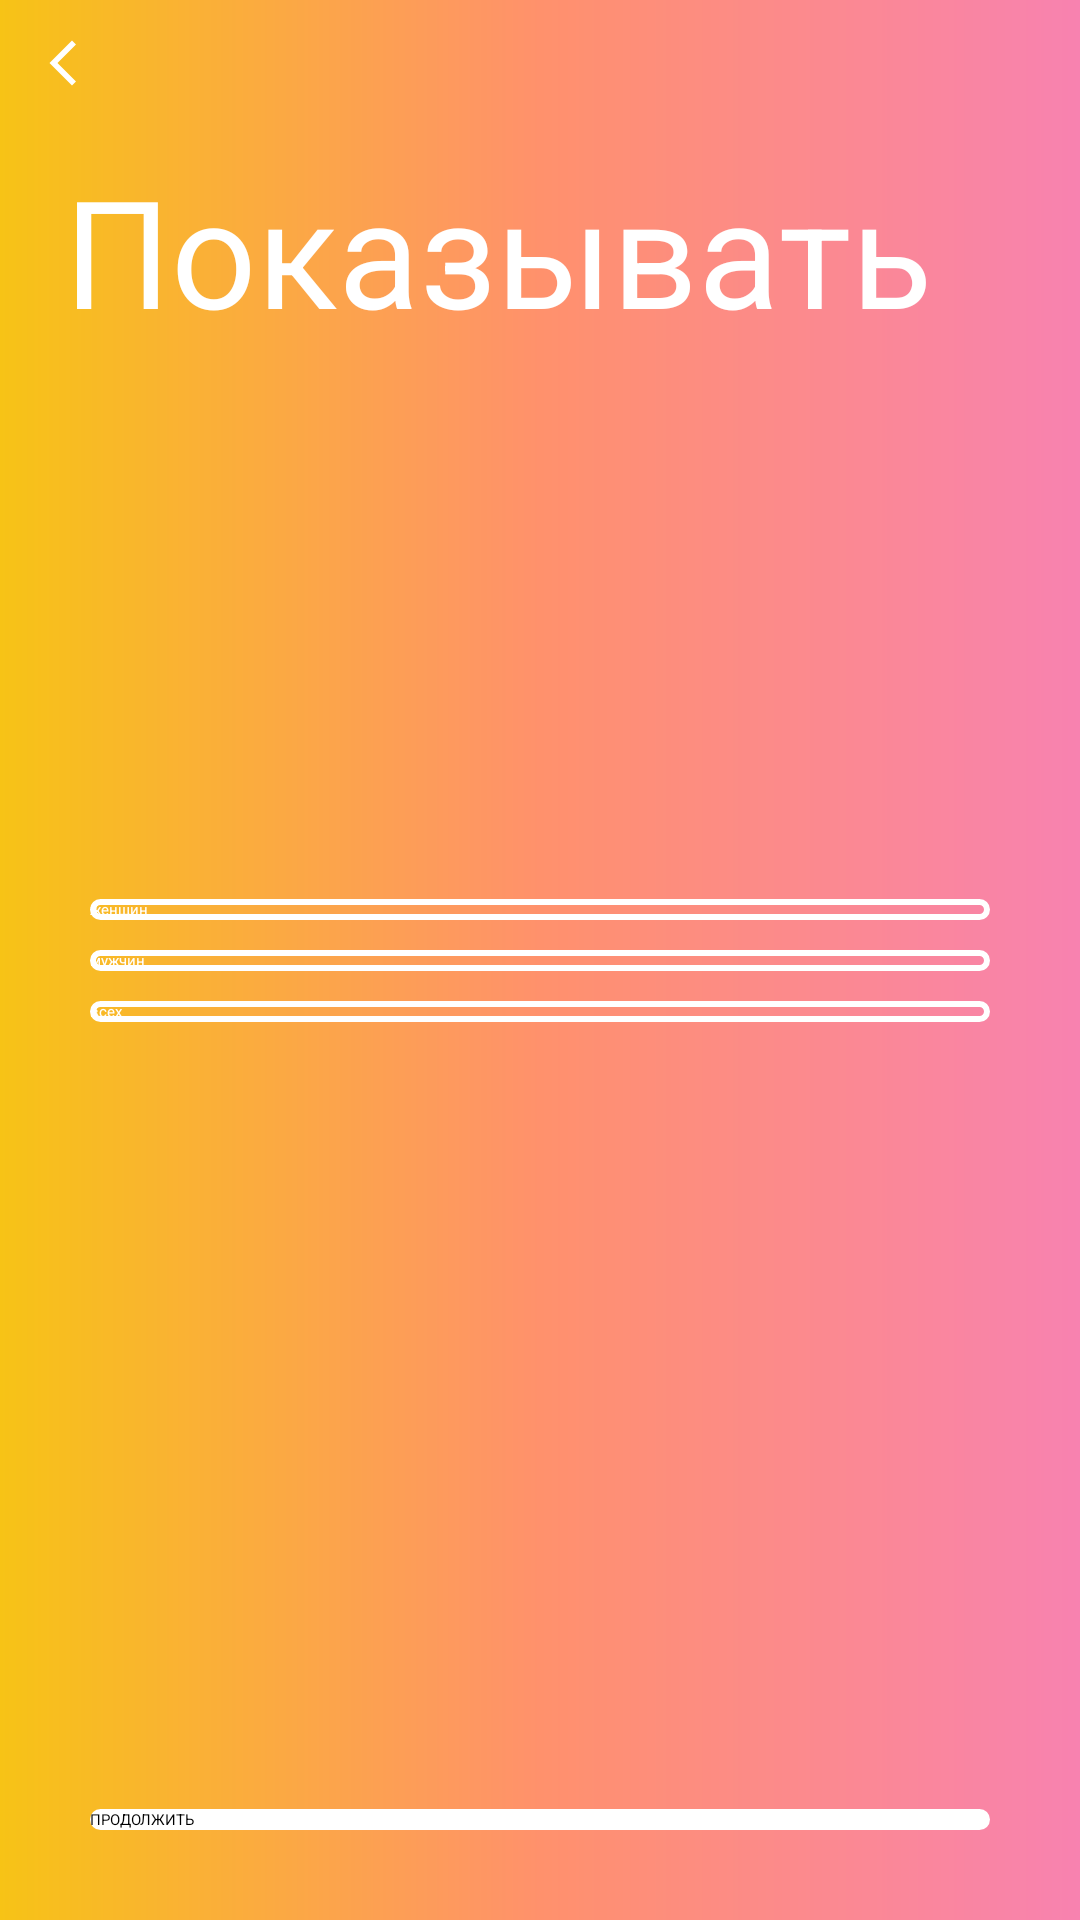

Produce the Android XML layout that renders to this screen, including the resource entries it uses.
<!-- AndroidManifest.xml: application theme Theme.Story123 -->
<!-- res/layout/fragment_onboarding_choosing_sex.xml -->
<?xml version="1.0" encoding="utf-8"?>
<androidx.constraintlayout.widget.ConstraintLayout xmlns:android="http://schemas.android.com/apk/res/android"
    xmlns:app="http://schemas.android.com/apk/res-auto"
    xmlns:tools="http://schemas.android.com/tools"
    android:layout_width="match_parent"
    android:layout_height="match_parent"
    android:background="@drawable/background_gradient_main"
    tools:context="com.example.story.ui.fragment.ChoosingSexOnboardingFragment">

    <ProgressBar
        android:id="@+id/progressBar"
        style="?android:attr/progressBarStyleHorizontal"
        android:layout_width="@dimen/value_0"
        android:layout_height="wrap_content"
        android:layout_marginTop="-6dp"
        android:max="11"
        android:progress="7"
        android:progressTint="@color/white"
        app:layout_constraintEnd_toEndOf="parent"
        app:layout_constraintStart_toStartOf="parent"
        app:layout_constraintTop_toTopOf="parent" />

    <ImageView
        android:id="@+id/ivBack"
        android:layout_width="wrap_content"
        android:layout_height="wrap_content"
        android:layout_marginStart="@dimen/margin_12"
        android:layout_marginTop="@dimen/margin_12"
        android:src="@drawable/ic_back"
        app:layout_constraintStart_toStartOf="parent"
        app:layout_constraintTop_toTopOf="parent" />

    <TextView
        android:id="@+id/tvShow"
        android:layout_width="wrap_content"
        android:layout_height="wrap_content"
        android:layout_marginTop="@dimen/margin_20"
        android:text="@string/show"
        android:textColor="@color/white"
        android:textSize="@dimen/size_50"
        app:layout_constraintEnd_toEndOf="parent"
        app:layout_constraintHorizontal_bias="0.3"
        app:layout_constraintStart_toStartOf="parent"
        app:layout_constraintTop_toBottomOf="@id/ivBack" />

    <LinearLayout
        android:id="@+id/llChoice"
        android:layout_width="wrap_content"
        android:layout_height="wrap_content"
        android:orientation="vertical"
        app:layout_constraintBottom_toBottomOf="parent"
        app:layout_constraintEnd_toEndOf="parent"
        app:layout_constraintStart_toStartOf="parent"
        app:layout_constraintTop_toTopOf="parent">

        <androidx.appcompat.widget.AppCompatButton
            android:id="@+id/btnWoman"
            android:layout_width="wrap_content"
            android:layout_height="wrap_content"
            android:layout_marginBottom="@dimen/margin_10"
            android:background="@drawable/btn_enter_account"
            android:text="@string/famale"
            android:textColor="@color/white" />

        <androidx.appcompat.widget.AppCompatButton
            android:id="@+id/btnMan"
            android:layout_width="wrap_content"
            android:layout_height="wrap_content"
            android:layout_marginBottom="@dimen/margin_10"
            android:background="@drawable/btn_enter_account"
            android:text="@string/male"
            android:textColor="@color/white" />

        <androidx.appcompat.widget.AppCompatButton
            android:id="@+id/btnAll"
            android:layout_width="wrap_content"
            android:layout_height="wrap_content"
            android:background="@drawable/btn_enter_account"
            android:text="@string/all"
            android:textColor="@color/white" />

    </LinearLayout>

    <androidx.appcompat.widget.AppCompatButton
        android:id="@+id/btnContinues"
        android:layout_width="wrap_content"
        android:layout_height="wrap_content"
        android:layout_marginBottom="@dimen/margin_30"
        android:background="@drawable/btn_create_continue_account"
        android:text="@string/continues"
        android:textColor="@color/black"
        app:layout_constraintBottom_toBottomOf="parent"
        app:layout_constraintEnd_toEndOf="parent"
        app:layout_constraintStart_toStartOf="parent" />

</androidx.constraintlayout.widget.ConstraintLayout>
<!-- resources referenced by this layout -->
<resources>
  <color name="black">#FF000000</color>
  <color name="white">#FFFFFFFF</color>
  <dimen name="margin_10">10dp</dimen>
  <dimen name="margin_12">12dp</dimen>
  <dimen name="margin_20">20dp</dimen>
  <dimen name="margin_30">30dp</dimen>
  <dimen name="size_50">50sp</dimen>
  <dimen name="value_0">0dp</dimen>
  <!-- drawable background_gradient_main (drawable) -->
  <?xml version="1.0" encoding="utf-8"?>
  <layer-list xmlns:android="http://schemas.android.com/apk/res/android">
  
      <item>
          <shape>
              <gradient android:centerColor="#FF916C" android:endColor="#F882B0" android:startColor="#F7C316" />
          </shape>
      </item>
  
  </layer-list>
  <!-- drawable btn_create_continue_account (drawable) -->
  <?xml version="1.0" encoding="utf-8"?>
  <layer-list xmlns:android="http://schemas.android.com/apk/res/android">
  
      <item android:width="300dp">
          <shape>
              <solid android:color="@color/white" />
              <corners android:radius="@dimen/value_30" />
          </shape>
      </item>
  
  </layer-list>
  <!-- drawable btn_enter_account (drawable) -->
  <?xml version="1.0" encoding="utf-8"?>
  <layer-list xmlns:android="http://schemas.android.com/apk/res/android">
  
      <item android:width="300dp">
          <shape android:shape="rectangle">
              <corners android:radius="@dimen/value_30" />
              <stroke android:width="@dimen/value_2" android:color="@color/white"/>
          </shape>
      </item>
  
  </layer-list>
  <!-- drawable ic_back (drawable) -->
  <vector android:height="@dimen/value_18" android:tint="#FFFFFF"
      android:viewportHeight="24" android:viewportWidth="24"
      android:width="@dimen/value_18" xmlns:android="http://schemas.android.com/apk/res/android">
      <path android:fillColor="@android:color/white" android:pathData="M17.77,3.77l-1.77,-1.77l-10,10l10,10l1.77,-1.77l-8.23,-8.23z"/>
  </vector>
  <string name="all">всех</string>
  <string name="continues">ПРОДОЛЖИТЬ</string>
  <string name="famale">женщин</string>
  <string name="male">мужчин</string>
  <string name="show">Показывать</string>
  <dimen name="value_30">30dp</dimen>
  <dimen name="value_2">2dp</dimen>
  <dimen name="value_18">18dp</dimen>
</resources>
